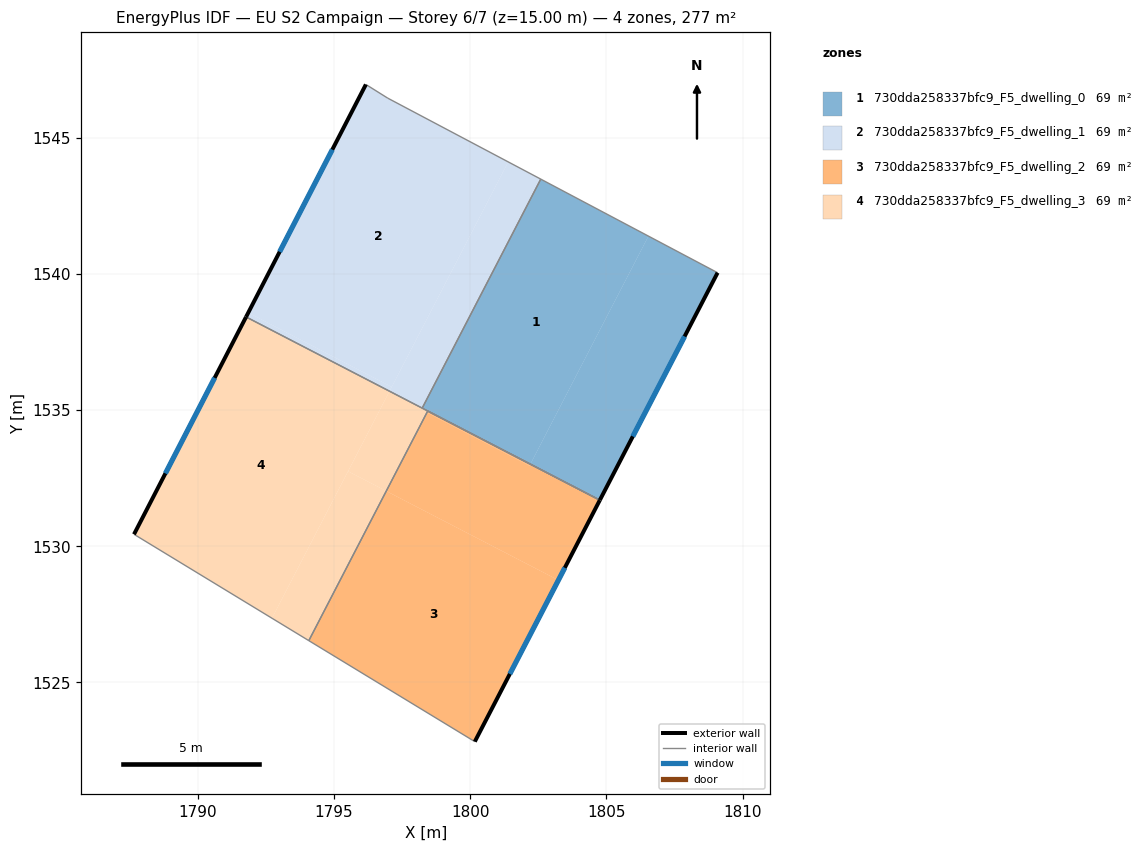
=== STOREY PLAN SPEC (per zone: floor XY polygon, exterior-wall plan segments, windows/doors) ===
zone 1: 730dda258337bfc9_F5_dwelling_0  (69.3 m²)
  floor: (1806.54, 1541.38) (1802.21, 1533.01) (1798.24, 1535.07) (1802.59, 1543.47)
  floor: (1809.08, 1540.04) (1804.76, 1531.69) (1802.21, 1533.01) (1806.54, 1541.38)
  exterior wall: (1804.76, 1531.69) – (1809.08, 1540.04)  [9.4 m]
    window: (1805.97, 1534.03) – (1807.87, 1537.70)  [5.5 m²]
  interior walls: 3
zone 2: 730dda258337bfc9_F5_dwelling_1  (69.2 m²)
  floor: (1801.40, 1544.11) (1797.12, 1535.85) (1791.86, 1538.57) (1796.17, 1546.95) (1796.97, 1546.45)
  floor: (1797.12, 1535.85) (1797.04, 1535.69) (1791.77, 1538.42) (1791.86, 1538.57)
  floor: (1802.59, 1543.47) (1798.24, 1535.07) (1797.04, 1535.69) (1801.40, 1544.11)
  exterior wall: (1796.17, 1546.95) – (1791.77, 1538.42)  [9.6 m]
    window: (1794.94, 1544.56) – (1793.01, 1540.81)  [5.6 m²]
  interior walls: 4
zone 3: 730dda258337bfc9_F5_dwelling_2  (69.3 m²)
  floor: (1803.24, 1528.75) (1800.17, 1522.83) (1794.08, 1526.54) (1796.92, 1532.02)
  floor: (1802.21, 1533.01) (1804.76, 1531.69) (1803.24, 1528.75) (1796.92, 1532.02) (1798.41, 1534.90) (1802.18, 1532.95)
  floor: (1802.21, 1533.01) (1802.18, 1532.95) (1798.41, 1534.90) (1798.44, 1534.96)
  exterior wall: (1800.17, 1522.83) – (1804.76, 1531.69)  [10.0 m]
    window: (1801.45, 1525.31) – (1803.47, 1529.21)  [5.8 m²]
  interior walls: 3
zone 4: 730dda258337bfc9_F5_dwelling_3  (69.2 m²)
  floor: (1797.04, 1535.69) (1792.72, 1527.36) (1787.66, 1530.44) (1791.77, 1538.42)
  floor: (1796.92, 1532.02) (1794.08, 1526.54) (1792.72, 1527.36) (1795.52, 1532.75)
  floor: (1798.44, 1534.96) (1796.92, 1532.02) (1795.52, 1532.75) (1797.04, 1535.69)
  exterior wall: (1791.77, 1538.42) – (1787.66, 1530.44)  [9.0 m]
    window: (1790.62, 1536.18) – (1788.81, 1532.67)  [5.2 m²]
  interior walls: 5

=== DERIVED (storey summary) ===
Building: EU S2 Campaign
Storey: 6 of 7  (floor level z = 15.00 m)
Storey gross floor area: 277.0 m²
Zones on this storey: 4
  - 730dda258337bfc9_F5_dwelling_0: floor 69.3 m²; exterior wall 9.4 m (28.2 m²); 1 window(s) 5.5 m²; WWR 19.3%
  - 730dda258337bfc9_F5_dwelling_1: floor 69.2 m²; exterior wall 9.6 m (28.8 m²); 1 window(s) 5.6 m²; WWR 19.3%
  - 730dda258337bfc9_F5_dwelling_2: floor 69.3 m²; exterior wall 10.0 m (29.9 m²); 1 window(s) 5.8 m²; WWR 19.3%
  - 730dda258337bfc9_F5_dwelling_3: floor 69.2 m²; exterior wall 9.0 m (26.9 m²); 1 window(s) 5.2 m²; WWR 19.3%
Zone adjacency (shared interzone walls):
  - 730dda258337bfc9_F5_dwelling_0 ↔ 730dda258337bfc9_F5_dwelling_1
  - 730dda258337bfc9_F5_dwelling_0 ↔ 730dda258337bfc9_F5_dwelling_3
  - 730dda258337bfc9_F5_dwelling_1 ↔ 730dda258337bfc9_F5_dwelling_3
  - 730dda258337bfc9_F5_dwelling_2 ↔ 730dda258337bfc9_F5_dwelling_3